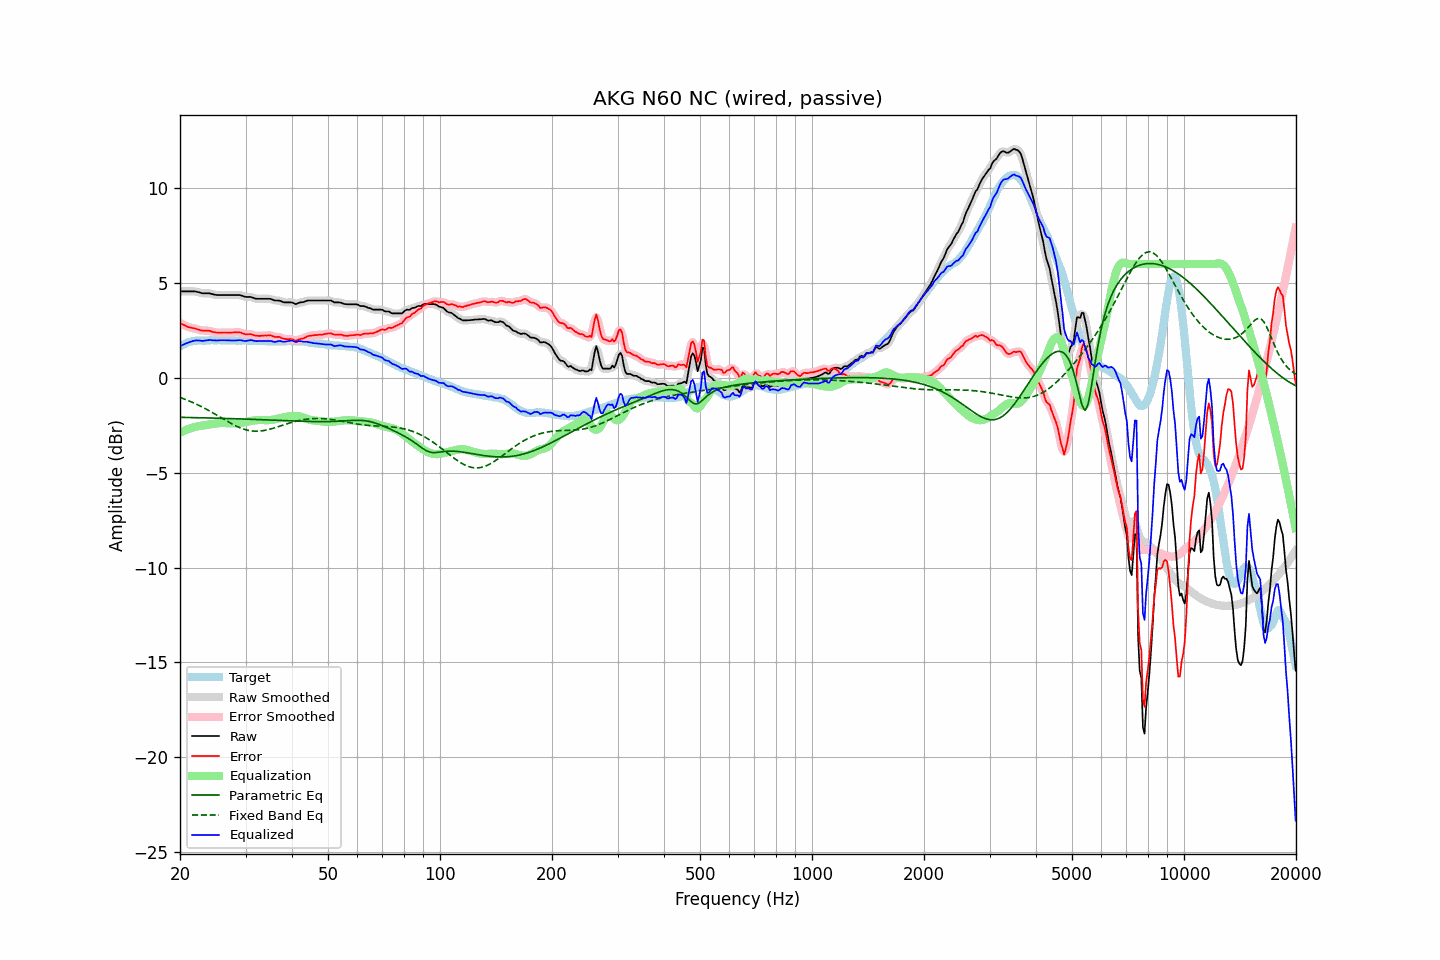

The table this chart was drawn from, first rows:
frequency, raw, error, smoothed, error_smoothed, equalization, parametric_eq, fixed_band_eq, equalized_raw, equalized_smoothed, target
20.00, 4.56, 2.90, 4.56, 2.90, -2.89, -2.08, -1.03, 1.67, 1.67, 1.66
20.20, 4.56, 2.85, 4.56, 2.85, -2.85, -2.08, -1.06, 1.71, 1.71, 1.71
20.40, 4.56, 2.80, 4.56, 2.81, -2.81, -2.08, -1.09, 1.75, 1.75, 1.76
20.61, 4.56, 2.77, 4.56, 2.76, -2.77, -2.08, -1.13, 1.79, 1.79, 1.79
20.81, 4.56, 2.72, 4.56, 2.72, -2.73, -2.09, -1.16, 1.82, 1.82, 1.84
21.02, 4.56, 2.68, 4.56, 2.69, -2.70, -2.09, -1.19, 1.86, 1.86, 1.88
21.23, 4.56, 2.66, 4.56, 2.66, -2.67, -2.09, -1.23, 1.89, 1.89, 1.90
21.44, 4.56, 2.64, 4.56, 2.64, -2.64, -2.09, -1.26, 1.92, 1.92, 1.92
21.66, 4.56, 2.62, 4.56, 2.63, -2.62, -2.09, -1.30, 1.94, 1.94, 1.94
21.87, 4.56, 2.61, 4.56, 2.61, -2.59, -2.10, -1.34, 1.96, 1.96, 1.95
22.09, 4.55, 2.58, 4.55, 2.58, -2.57, -2.10, -1.38, 1.98, 1.97, 1.97
22.31, 4.53, 2.55, 4.53, 2.56, -2.55, -2.10, -1.42, 1.97, 1.98, 1.97
22.54, 4.51, 2.53, 4.50, 2.53, -2.54, -2.10, -1.46, 1.97, 1.97, 1.97
22.76, 4.48, 2.50, 4.48, 2.51, -2.52, -2.10, -1.50, 1.95, 1.96, 1.97
22.99, 4.46, 2.49, 4.46, 2.50, -2.51, -2.11, -1.54, 1.95, 1.95, 1.96
23.22, 4.46, 2.50, 4.46, 2.49, -2.50, -2.11, -1.59, 1.96, 1.96, 1.96
23.45, 4.46, 2.50, 4.46, 2.49, -2.49, -2.11, -1.63, 1.97, 1.97, 1.96
23.69, 4.46, 2.49, 4.46, 2.49, -2.48, -2.11, -1.68, 1.98, 1.99, 1.97
23.92, 4.46, 2.49, 4.46, 2.48, -2.46, -2.11, -1.73, 1.99, 1.99, 1.97
24.16, 4.45, 2.47, 4.44, 2.46, -2.45, -2.12, -1.78, 2.00, 1.99, 1.98
24.40, 4.42, 2.43, 4.42, 2.44, -2.44, -2.12, -1.82, 1.98, 1.99, 1.99
24.65, 4.40, 2.42, 4.40, 2.41, -2.42, -2.12, -1.87, 1.98, 1.98, 1.98
24.89, 4.38, 2.40, 4.38, 2.40, -2.41, -2.12, -1.92, 1.97, 1.97, 1.98
25.14, 4.37, 2.39, 4.37, 2.39, -2.40, -2.13, -1.97, 1.97, 1.97, 1.98
25.39, 4.37, 2.38, 4.37, 2.38, -2.39, -2.13, -2.02, 1.98, 1.98, 1.99
25.65, 4.37, 2.38, 4.37, 2.38, -2.38, -2.13, -2.07, 1.98, 1.98, 1.99
25.91, 4.37, 2.39, 4.37, 2.39, -2.38, -2.13, -2.12, 1.99, 1.99, 1.98
26.16, 4.37, 2.39, 4.37, 2.39, -2.38, -2.13, -2.17, 1.99, 1.99, 1.98
26.43, 4.37, 2.39, 4.37, 2.39, -2.38, -2.14, -2.22, 1.98, 1.98, 1.98
26.69, 4.37, 2.39, 4.37, 2.39, -2.39, -2.14, -2.27, 1.98, 1.98, 1.98
26.96, 4.37, 2.38, 4.37, 2.38, -2.39, -2.14, -2.32, 1.98, 1.98, 1.99
27.23, 4.37, 2.38, 4.37, 2.38, -2.39, -2.15, -2.37, 1.98, 1.98, 1.99
27.50, 4.37, 2.38, 4.37, 2.39, -2.40, -2.15, -2.42, 1.97, 1.97, 1.98
27.77, 4.37, 2.39, 4.37, 2.39, -2.40, -2.15, -2.46, 1.97, 1.97, 1.97
28.05, 4.37, 2.40, 4.37, 2.40, -2.40, -2.15, -2.50, 1.97, 1.97, 1.97
28.33, 4.37, 2.41, 4.37, 2.40, -2.40, -2.16, -2.54, 1.97, 1.97, 1.96
28.62, 4.37, 2.41, 4.37, 2.41, -2.39, -2.16, -2.58, 1.98, 1.98, 1.96
28.90, 4.37, 2.40, 4.36, 2.40, -2.38, -2.16, -2.62, 1.99, 1.98, 1.97
29.19, 4.35, 2.39, 4.35, 2.38, -2.37, -2.16, -2.65, 1.98, 1.98, 1.96
29.48, 4.32, 2.34, 4.32, 2.35, -2.36, -2.17, -2.68, 1.96, 1.96, 1.98
29.78, 4.29, 2.32, 4.29, 2.32, -2.34, -2.17, -2.71, 1.95, 1.95, 1.97
30.08, 4.27, 2.29, 4.27, 2.30, -2.32, -2.17, -2.74, 1.94, 1.95, 1.98
30.38, 4.27, 2.30, 4.27, 2.30, -2.31, -2.18, -2.76, 1.96, 1.96, 1.97
30.68, 4.27, 2.30, 4.27, 2.30, -2.29, -2.18, -2.78, 1.98, 1.98, 1.96
30.99, 4.27, 2.31, 4.26, 2.30, -2.27, -2.18, -2.79, 1.99, 1.99, 1.96
31.30, 4.24, 2.28, 4.24, 2.28, -2.26, -2.19, -2.80, 1.98, 1.98, 1.96
31.61, 4.21, 2.25, 4.21, 2.25, -2.25, -2.19, -2.81, 1.96, 1.96, 1.96
31.93, 4.18, 2.22, 4.18, 2.23, -2.24, -2.19, -2.81, 1.94, 1.94, 1.96
32.24, 4.17, 2.22, 4.17, 2.21, -2.23, -2.20, -2.81, 1.94, 1.94, 1.95
32.57, 4.17, 2.21, 4.17, 2.21, -2.22, -2.20, -2.81, 1.94, 1.94, 1.96
32.89, 4.17, 2.21, 4.17, 2.22, -2.22, -2.20, -2.80, 1.95, 1.95, 1.96
33.22, 4.17, 2.22, 4.17, 2.22, -2.22, -2.21, -2.79, 1.95, 1.95, 1.94
33.55, 4.17, 2.23, 4.17, 2.23, -2.23, -2.21, -2.78, 1.94, 1.94, 1.94
33.89, 4.17, 2.24, 4.17, 2.23, -2.23, -2.21, -2.76, 1.94, 1.94, 1.93
34.23, 4.17, 2.23, 4.17, 2.24, -2.23, -2.22, -2.75, 1.94, 1.94, 1.94
34.57, 4.17, 2.24, 4.17, 2.24, -2.23, -2.22, -2.73, 1.94, 1.94, 1.93
34.92, 4.17, 2.24, 4.16, 2.24, -2.22, -2.22, -2.71, 1.95, 1.94, 1.93
35.27, 4.15, 2.23, 4.14, 2.22, -2.21, -2.23, -2.68, 1.93, 1.93, 1.92
35.62, 4.11, 2.19, 4.11, 2.19, -2.20, -2.23, -2.66, 1.91, 1.91, 1.92
35.97, 4.08, 2.16, 4.09, 2.17, -2.19, -2.23, -2.63, 1.89, 1.90, 1.92
... 635 more rows
